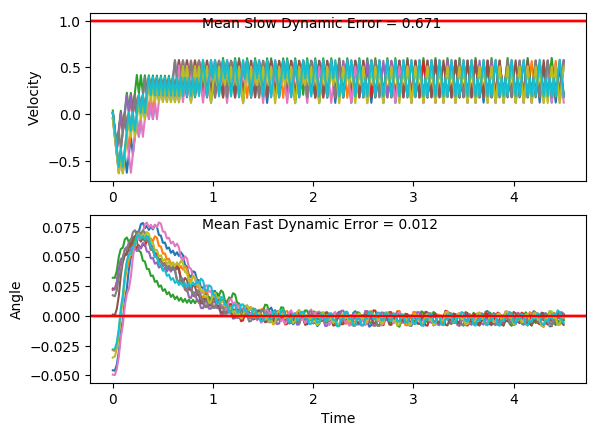

The file beside this chart, header and first rows:
x, xdot, theta, thetadot, x, xdot, theta, thetadot, x.1, xdot.1, theta.1, thetadot.1, x.1.1, xdot.1.1, theta.1.1, thetadot.1.1, x.1.1.1, xdot.1.1.1, theta.1.1.1, thetadot.1.1.1, x.1.1.1.1, xdot.1.1.1.1, theta.1.1.1.1, thetadot.1.1.1.1
-16.0, 0.02068, -0.02809, 0.006602, -16.0, -0.04985, -0.035, 0.04518, -16.0, 0.01476, 0.01738, -0.04153, -16.0, -0.04326, -0.04936, -0.01842, -16.0, 0.0161, 0.001204, -0.0262, -16.0, 0.01188, 0.02196, 0.02065
-16, -0.174, -0.02796, 0.2903, -16, -0.2445, -0.0341, 0.3266, -16, -0.1806, 0.01655, 0.2566, -16, -0.2376, -0.04972, 0.2583, -16, -0.179, 0.00068, 0.2669, -16, -0.1835, 0.02238, 0.3202
-16, -0.3687, -0.02215, 0.574, -16.01, -0.4391, -0.02756, 0.6084, -16, -0.376, 0.02168, 0.5544, -16.01, -0.432, -0.04456, 0.5349, -16, -0.3742, 0.006017, 0.5598, -16, -0.379, 0.02878, 0.6198
-16.01, -0.5635, -0.01067, 0.8597, -16.01, -0.6338, -0.0154, 0.8922, -16.01, -0.1811, 0.03277, 0.2687, -16.01, -0.6265, -0.03386, 0.8132, -16.01, -0.5694, 0.01721, 0.8543, -16.01, -0.1843, 0.04118, 0.3364
-16.02, -0.3683, 0.006523, 0.5636, -16.03, -0.4385, 0.002448, 0.5947, -16.01, -0.3767, 0.03814, 0.5715, -16.03, -0.4309, -0.0176, 0.5101, -16.02, -0.3745, 0.0343, 0.5671, -16.01, 0.01024, 0.0479, 0.05693
-16.03, -0.5635, 0.0178, 0.8584, -16.04, -0.6336, 0.01434, 0.8882, -16.02, -0.1822, 0.04957, 0.2911, -16.04, -0.6258, -0.007396, 0.7971, -16.03, -0.1799, 0.04564, 0.2854, -16.01, -0.1855, 0.04904, 0.3643
-16.04, -0.3686, 0.03496, 0.5713, -16.05, -0.4387, 0.03211, 0.6001, -16.03, 0.01223, 0.0554, 0.01443, -16.05, -0.4306, 0.008547, 0.5021, -16.03, 0.01458, 0.05135, 0.007482, -16.02, 0.008856, 0.05633, 0.08751
-16.05, -0.174, 0.04639, 0.2899, -16.06, -0.244, 0.04411, 0.3177, -16.03, -0.1836, 0.05568, 0.3241, -16.06, -0.2356, 0.01859, 0.2122, -16.03, -0.1812, 0.0515, 0.3159, -16.02, 0.2031, 0.05808, -0.1869
-16.05, 0.02043, 0.05219, 0.01216, -16.06, -0.04958, 0.05046, 0.03921, -16.03, 0.01064, 0.06217, 0.04945, -16.06, -0.431, 0.02283, 0.5107, -16.04, 0.01311, 0.05782, 0.03991, -16.01, 0.007224, 0.05434, 0.1235
-16.05, -0.1754, 0.05243, 0.3208, -16.06, -0.2454, 0.05125, 0.3474, -16.03, -0.1853, 0.06315, 0.3611, -16.07, -0.6264, 0.03305, 0.8104, -16.04, -0.1828, 0.05862, 0.3503, -16.01, 0.2015, 0.05681, -0.1515
-16.05, 0.01893, 0.05885, 0.04515, -16.07, -0.05103, 0.05819, 0.07128, -16.03, 0.008855, 0.07038, 0.08896, -16.08, -0.4317, 0.04926, 0.5283, -16.04, 0.01145, 0.06562, 0.07662, -16.01, 0.00564, 0.05378, 0.1585
-16.05, -0.177, 0.05975, 0.3558, -16.07, -0.2469, 0.05962, 0.3817, -16.03, 0.2029, 0.07216, -0.1807, -16.09, -0.2373, 0.05982, 0.2516, -16.04, 0.2056, 0.06715, -0.1947, -16.01, 0.2, 0.05695, -0.1167
-16.06, 0.01724, 0.06687, 0.08254, -16.07, -0.05271, 0.06725, 0.1084, -16.03, 0.006825, 0.06854, 0.1338, -16.1, -0.04312, 0.06485, -0.02165, -16.04, 0.009558, 0.06326, 0.1184, -16.01, 0.004062, 0.05462, 0.1934
-16.06, 0.2113, 0.06852, -0.1883, -16.08, 0.1414, 0.06942, -0.1623, -16.03, 0.2009, 0.07122, -0.1365, -16.1, -0.2391, 0.06442, 0.2908, -16.04, 0.2037, 0.06563, -0.1536, -16.01, 0.1984, 0.05849, -0.08157
-16.05, 0.01531, 0.06475, 0.1252, -16.07, -0.05466, 0.06618, 0.1515, -16.02, 0.004836, 0.06849, 0.1778, -16.1, -0.04496, 0.07024, 0.01908, -16.03, 0.007722, 0.06256, 0.159, -16, 0.002453, 0.05686, 0.229
-16.05, 0.2095, 0.06725, -0.1464, -16.07, 0.1395, 0.06921, -0.1196, -16.02, 0.1989, 0.07204, -0.09251, -16.1, -0.241, 0.07062, 0.3331, -16.03, 0.2019, 0.06574, -0.1133, -16, 0.1967, 0.06143, -0.04525
-16.05, 0.01343, 0.06433, 0.1667, -16.07, -0.05658, 0.06681, 0.1941, -16.02, 0.3929, 0.07019, -0.3616, -16.11, -0.04697, 0.07728, 0.06346, -16.03, 0.005896, 0.06347, 0.1994, -16, 0.3909, 0.06053, -0.3179
-16.05, 0.2076, 0.06766, -0.105, -16.07, 0.1375, 0.07069, -0.07682, -16.01, 0.1969, 0.06296, -0.04765, -16.11, 0.147, 0.07855, -0.2039, -16.03, 0.2001, 0.06746, -0.07264, -15.99, 0.195, 0.05417, -0.006791
-16.04, 0.4017, 0.06556, -0.3756, -16.07, 0.3316, 0.06916, -0.3464, -16.01, 0.3911, 0.06201, -0.3198, -16.11, -0.04919, 0.07447, 0.1125, -16.02, 0.3941, 0.066, -0.3433, -15.99, 0.3893, 0.05404, -0.2819
-16.04, 0.2057, 0.05805, -0.06298, -16.06, 0.1355, 0.06223, -0.03273, -16, 0.1951, 0.05561, -0.008248, -16.11, 0.1448, 0.07672, -0.1558, -16.02, 0.1982, 0.05914, -0.03056, -15.98, 0.1934, 0.0484, 0.02732
-16.03, 0.3999, 0.05679, -0.3368, -16.06, 0.3297, 0.06158, -0.3051, -16, 0.3894, 0.05545, -0.2829, -16.1, -0.05134, 0.07361, 0.1601, -16.01, 0.3924, 0.05853, -0.304, -15.97, 0.3878, 0.04894, -0.2497
-16.02, 0.204, 0.05005, -0.02676, -16.05, 0.1338, 0.05547, 0.006306, -15.99, 0.1935, 0.04979, 0.02676, -16.1, 0.1427, 0.07681, -0.1085, -16, 0.1965, 0.05245, 0.006541, -15.97, 0.192, 0.04395, 0.058
-16.02, 0.3984, 0.04952, -0.3032, -16.05, 0.328, 0.0556, -0.2684, -15.98, 0.3879, 0.05033, -0.2498, -16.1, -0.05348, 0.07464, 0.2074, -16, 0.3908, 0.05258, -0.2691, -15.96, 0.3865, 0.04511, -0.2205
-16.01, 0.2026, 0.04345, 0.004636, -16.04, 0.1322, 0.05023, 0.04132, -15.98, 0.1921, 0.04533, 0.05832, -16.1, 0.1405, 0.07879, -0.06083, -15.99, 0.195, 0.04719, 0.03965, -15.95, 0.1908, 0.0407, 0.08607
-16.01, 0.3971, 0.04355, -0.274, -16.04, 0.3265, 0.05106, -0.2351, -15.97, 0.3865, 0.0465, -0.2197, -16.1, 0.3344, 0.07757, -0.3277, -15.99, 0.3894, 0.04799, -0.2378, -15.95, 0.3853, 0.04242, -0.1935
-16, 0.2014, 0.03806, 0.03207, -16.03, 0.1307, 0.04636, 0.07324, -15.97, 0.1908, 0.0421, 0.08725, -16.09, 0.1383, 0.07102, -0.01156, -15.98, 0.1936, 0.04323, 0.06965, -15.94, 0.1896, 0.03855, 0.1123
-16, 0.3959, 0.03871, -0.2484, -16.03, 0.3252, 0.04782, -0.2045, -15.96, 0.3853, 0.04385, -0.1919, -16.09, 0.3323, 0.07078, -0.281, -15.98, 0.3881, 0.04462, -0.2091, -15.94, 0.3841, 0.0408, -0.168
-15.99, 0.2003, 0.03374, 0.05627, -16.03, 0.1294, 0.04373, 0.1029, -15.95, 0.1896, 0.04001, 0.1143, -16.08, 0.1363, 0.06516, 0.03313, -15.97, 0.1924, 0.04044, 0.09733, -15.93, 0.1885, 0.03744, 0.1372
-15.98, 0.3949, 0.03486, -0.2256, -16.02, 0.3239, 0.04579, -0.1757, -15.95, 0.3841, 0.0423, -0.1655, -16.08, 0.3304, 0.06583, -0.2383, -15.96, 0.3869, 0.04239, -0.1823, -15.93, 0.383, 0.04018, -0.1434
-15.98, 0.1993, 0.03035, 0.07789, -16.02, 0.1281, 0.04228, 0.1311, -15.94, 0.1884, 0.03899, 0.1403, -16.07, 0.1344, 0.06106, 0.07439, -15.96, 0.1912, 0.03874, 0.1234, -15.92, 0.1873, 0.03731, 0.1617
-15.97, 0.394, 0.03191, -0.2051, -16.01, 0.3226, 0.0449, -0.1479, -15.94, 0.3829, 0.04179, -0.1399, -16.07, 0.3286, 0.06255, -0.1984, -15.95, 0.3857, 0.04121, -0.1568, -15.92, 0.3819, 0.04055, -0.119
-15.96, 0.1984, 0.02781, 0.09751, -16.01, 0.1269, 0.04194, 0.1586, -15.93, 0.5774, 0.03899, -0.4191, -16.06, 0.1326, 0.05858, 0.1133, -15.95, 0.19, 0.03808, 0.1486, -15.91, 0.5764, 0.03817, -0.3986
-15.96, 0.3931, 0.02976, -0.1863, -16.01, 0.3214, 0.04511, -0.1206, -15.92, 0.3818, 0.03061, -0.1144, -16.06, 0.3269, 0.06085, -0.1603, -15.94, 0.3846, 0.04105, -0.1318, -15.9, 0.3808, 0.0302, -0.09414
-15.95, 0.1976, 0.02603, 0.1157, -16, 0.1256, 0.0427, 0.186, -15.91, 0.1862, 0.02832, 0.1878, -16.06, 0.5211, 0.05764, -0.4332, -15.93, 0.5791, 0.03841, -0.4113, -15.89, 0.1852, 0.02831, 0.2079
-15.95, 0.3923, 0.02835, -0.1687, -16, 0.3201, 0.04642, -0.09295, -15.91, 0.3809, 0.03208, -0.09581, -16.05, 0.3252, 0.04898, -0.1229, -15.92, 0.3835, 0.03019, -0.1067, -15.89, 0.38, 0.03247, -0.07571
-15.94, 0.1968, 0.02497, 0.1328, -15.99, 0.5145, 0.04456, -0.3706, -15.9, 0.5756, 0.03016, -0.3782, -16.04, 0.1294, 0.04652, 0.1848, -15.91, 0.1879, 0.02805, 0.1953, -15.88, 0.5746, 0.03096, -0.358
-15.94, 0.3916, 0.02763, -0.1519, -15.98, 0.3188, 0.03715, -0.06424, -15.89, 0.38, 0.0226, -0.07616, -16.04, 0.3238, 0.05021, -0.09285, -15.91, 0.3826, 0.03196, -0.08839, -15.87, 0.379, 0.0238, -0.05569
-15.93, 0.1961, 0.02459, 0.1494, -15.97, 0.5134, 0.03586, -0.345, -15.88, 0.1846, 0.02108, 0.2236, -16.03, 0.5182, 0.04836, -0.3693, -15.9, 0.5773, 0.03019, -0.3708, -15.86, 0.5738, 0.02268, -0.3408
-15.92, 0.3908, 0.02758, -0.1355, -15.96, 0.3178, 0.02896, -0.04121, -15.88, 0.3794, 0.02555, -0.06239, -16.02, 0.3224, 0.04097, -0.06174, -15.89, 0.3817, 0.02277, -0.06878, -15.85, 0.3784, 0.01587, -0.04102
-15.92, 0.1953, 0.02487, 0.1658, -15.96, 0.1222, 0.02814, 0.2605, -15.87, 0.5742, 0.0243, -0.3469, -16.01, 0.5169, 0.03974, -0.3412, -15.88, 0.1863, 0.0214, 0.231, -15.84, 0.183, 0.01505, 0.2566
-15.91, 0.3901, 0.02818, -0.119, -15.95, 0.317, 0.03335, -0.0232, -15.86, 0.3787, 0.01736, -0.04666, -16, 0.3213, 0.03291, -0.03628, -15.88, 0.3811, 0.02602, -0.05486, -15.84, 0.3779, 0.02018, -0.03127
-15.91, 0.1946, 0.0258, 0.1825, -15.95, 0.5116, 0.03288, -0.3052, -15.85, 0.1833, 0.01643, 0.2515, -16, 0.5159, 0.03219, -0.3184, -15.87, 0.5758, 0.02492, -0.3392, -15.83, 0.5728, 0.01955, -0.3175
-15.9, 0.3893, 0.02945, -0.1019, -15.94, 0.316, 0.02678, -0.002313, -15.85, 0.3782, 0.02146, -0.03601, -15.99, 0.3203, 0.02582, -0.01574, -15.86, 0.3804, 0.01814, -0.03878, -15.82, 0.3774, 0.0132, -0.01874
-15.89, 0.1938, 0.02742, 0.1999, -15.93, 0.5107, 0.02673, -0.2864, -15.84, 0.573, 0.02074, -0.3218, -15.98, 0.5151, 0.0255, -0.3002, -15.85, 0.5752, 0.01736, -0.3257, -15.81, 0.5723, 0.01283, -0.3072
-15.89, 0.3885, 0.03141, -0.08403, -15.92, 0.3152, 0.021, 0.01457, -15.83, 0.3776, 0.0143, -0.02269, -15.97, 0.3196, 0.0195, 0.0004485, -15.84, 0.3799, 0.01085, -0.02758, -15.8, 0.377, 0.006685, -0.01052
-15.88, 0.5831, 0.02973, -0.3666, -15.91, 0.5101, 0.0213, -0.2714, -15.82, 0.5725, 0.01385, -0.3108, -15.96, 0.1242, 0.01951, 0.2992, -15.83, 0.1846, 0.01029, 0.2685, -15.79, 0.1818, 0.006474, 0.2843
-15.87, 0.3876, 0.0224, -0.06473, -15.9, 0.3146, 0.01587, 0.02791, -15.81, 0.3772, 0.007631, -0.01381, -15.96, 0.319, 0.02549, 0.01275, -15.83, 0.3796, 0.01566, -0.02091, -15.79, 0.3768, 0.01216, -0.006374
-15.86, 0.1922, 0.0211, 0.2349, -15.9, 0.5095, 0.01643, -0.2597, -15.8, 0.182, 0.007355, 0.2813, -15.95, 0.5138, 0.02575, -0.2718, -15.82, 0.5745, 0.01525, -0.3086, -15.78, 0.5718, 0.01203, -0.2952
-15.86, 0.387, 0.0258, -0.05102, -15.89, 0.3142, 0.01123, 0.03809, -15.8, 0.377, 0.01298, -0.009083, -15.94, 0.3183, 0.02031, 0.02891, -15.81, 0.3791, 0.009074, -0.01116, -15.77, 0.3765, 0.006128, 0.001257
-15.85, 0.5817, 0.02478, -0.3354, -15.88, 0.1189, 0.01199, 0.3343, -15.79, 0.5719, 0.0128, -0.2976, -15.94, 0.5131, 0.02089, -0.2573, -15.8, 0.1839, 0.008851, 0.2844, -15.76, 0.1813, 0.006153, 0.2959
-15.84, 0.3863, 0.01807, -0.03505, -15.88, 0.3138, 0.01868, 0.04542, -15.78, 0.3766, 0.006846, -0.0009502, -15.93, 0.3177, 0.01575, 0.04191, -15.8, 0.3789, 0.01454, -0.005508, -15.76, 0.3763, 0.01207, 0.005132
-15.83, 0.5811, 0.01737, -0.322, -15.87, 0.5087, 0.01959, -0.2413, -15.77, 0.1814, 0.006827, 0.2939, -15.92, 0.5126, 0.01658, -0.2458, -15.79, 0.5738, 0.01443, -0.2936, -15.75, 0.5712, 0.01217, -0.2837
-15.82, 0.3858, 0.01093, -0.02387, -15.86, 0.3133, 0.01476, 0.05748, -15.77, 0.3764, 0.0127, 0.003363, -15.91, 0.3172, 0.01167, 0.0521, -15.78, 0.3785, 0.008557, 0.003629, -15.74, 0.3759, 0.006499, 0.01278
-15.81, 0.1905, 0.01046, 0.2722, -15.86, 0.5082, 0.01591, -0.2305, -15.76, 0.5714, 0.01277, -0.2853, -15.9, 0.5122, 0.01271, -0.2369, -15.77, 0.5735, 0.008629, -0.2863, -15.73, 0.571, 0.006754, -0.2778
-15.81, 0.3855, 0.0159, -0.01712, -15.85, 0.3129, 0.0113, 0.06715, -15.75, 0.3761, 0.007066, 0.0114, -15.89, 0.3169, 0.007974, 0.05979, -15.76, 0.3782, 0.002903, 0.00905, -15.72, 0.3758, 0.001197, 0.01696
-15.8, 0.5804, 0.01556, -0.3047, -15.84, 0.5078, 0.01264, -0.2219, -15.74, 0.5711, 0.007294, -0.279, -15.89, 0.5119, 0.00917, -0.2304, -15.75, 0.1831, 0.003084, 0.3026, -15.71, 0.1806, 0.001536, 0.31
-15.79, 0.385, 0.009464, -0.007197, -15.83, 0.3125, 0.008204, 0.0747, -15.73, 0.3759, 0.001714, 0.01593, -15.88, 0.3167, 0.004562, 0.06519, -15.75, 0.3781, 0.009137, 0.01094, -15.71, 0.3757, 0.007737, 0.01782
-15.78, 0.58, 0.00932, -0.2969, -15.82, 0.5075, 0.009698, -0.2154, -15.72, 0.1807, 0.002032, 0.3092, -15.87, 0.1215, 0.005866, 0.3593, -15.74, 0.5731, 0.009355, -0.2788, -15.7, 0.5707, 0.008093, -0.2724
-15.77, 0.3847, 0.003382, -0.001271, -15.81, 0.3123, 0.005391, 0.08034, -15.72, 0.3758, 0.008215, 0.01711, -15.87, 0.3165, 0.01305, 0.06848, -15.73, 0.3779, 0.003778, 0.01677, -15.69, 0.3755, 0.002645, 0.02281
-15.76, 0.1896, 0.003357, 0.2925, -15.81, 0.5073, 0.006997, -0.2106, -15.71, 0.5708, 0.008557, -0.273, -15.86, 0.5114, 0.01442, -0.2201, -15.72, 0.5729, 0.004114, -0.2747, -15.68, 0.5706, 0.003101, -0.269
... 166 more rows
